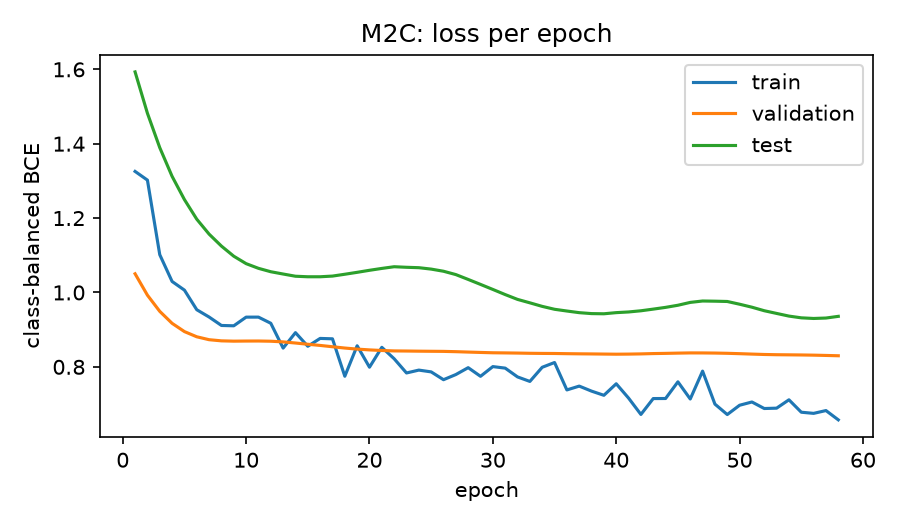

The data file committed next to this chart (first rows):
model, seed, epoch, train, validation, test
m2c, 0, 1, 1.523, 1.16, 1.948
m2c, 0, 2, 1.517, 1.078, 1.762
m2c, 0, 3, 1.254, 1.009, 1.605
m2c, 0, 4, 1.204, 0.955, 1.473
m2c, 0, 5, 0.9746, 0.9135, 1.366
m2c, 0, 6, 0.8302, 0.883, 1.28
m2c, 0, 7, 1.117, 0.8616, 1.209
m2c, 0, 8, 0.9891, 0.8481, 1.149
m2c, 0, 9, 0.9496, 0.8391, 1.099
m2c, 0, 10, 0.9118, 0.833, 1.062
m2c, 0, 11, 0.9425, 0.8292, 1.031
m2c, 0, 12, 1.043, 0.8257, 1.01
m2c, 0, 13, 0.9016, 0.8221, 0.9976
m2c, 0, 14, 0.8151, 0.8178, 0.9869
m2c, 0, 15, 0.8991, 0.8135, 0.9841
m2c, 0, 16, 0.8796, 0.8092, 0.9845
m2c, 0, 17, 0.8418, 0.8038, 0.987
m2c, 0, 18, 0.8302, 0.7986, 0.9926
m2c, 0, 19, 0.8077, 0.7945, 0.9987
m2c, 0, 20, 0.7548, 0.7923, 1.01
m2c, 0, 21, 0.7493, 0.7917, 1.024
m2c, 0, 22, 0.7285, 0.7919, 1.037
m2c, 0, 23, 0.7, 0.7928, 1.043
m2c, 0, 24, 0.7284, 0.7929, 1.05
m2c, 0, 25, 0.7117, 0.7933, 1.055
m2c, 0, 26, 0.7769, 0.7931, 1.057
m2c, 0, 27, 0.7524, 0.7918, 1.049
m2c, 0, 28, 0.8388, 0.7902, 1.031
m2c, 0, 29, 0.7311, 0.7889, 1.015
m2c, 0, 30, 0.7232, 0.7876, 0.996
m2c, 0, 31, 0.8712, 0.786, 0.9751
m2c, 0, 32, 0.7081, 0.7847, 0.95
m2c, 0, 33, 0.7344, 0.7836, 0.9344
m2c, 0, 34, 0.8615, 0.7827, 0.9169
m2c, 0, 35, 0.8174, 0.782, 0.9031
m2c, 0, 36, 0.7712, 0.7807, 0.8956
m2c, 0, 37, 0.8048, 0.7796, 0.8903
m2c, 0, 38, 0.6803, 0.778, 0.8861
m2c, 0, 39, 0.593, 0.7764, 0.883
m2c, 0, 40, 0.7196, 0.7753, 0.8863
m2c, 0, 41, 0.7237, 0.7746, 0.8938
m2c, 0, 42, 0.5475, 0.7743, 0.9021
m2c, 0, 43, 0.6409, 0.7749, 0.9086
m2c, 0, 44, 0.7023, 0.7754, 0.9181
m2c, 0, 45, 0.7557, 0.7761, 0.9259
m2c, 0, 46, 0.5822, 0.7763, 0.9446
m2c, 0, 47, 0.8215, 0.7758, 0.9488
m2c, 0, 48, 0.7047, 0.7756, 0.9424
m2c, 0, 49, 0.6523, 0.7751, 0.9403
m2c, 0, 50, 0.5941, 0.7746, 0.9311
m2c, 0, 51, 0.655, 0.7737, 0.917
m2c, 0, 52, 0.5986, 0.772, 0.8978
m2c, 0, 53, 0.6284, 0.7696, 0.8863
m2c, 0, 54, 0.7258, 0.7669, 0.8721
m2c, 0, 55, 0.7169, 0.7644, 0.8639
m2c, 0, 56, 0.6594, 0.7621, 0.8686
m2c, 0, 57, 0.6738, 0.7601, 0.8688
m2c, 0, 58, 0.7753, 0.7577, 0.8754
m2c, 1, 1, 1.481, 1.019, 1.794
m2c, 1, 2, 1.239, 0.9658, 1.622
... 230 more rows
